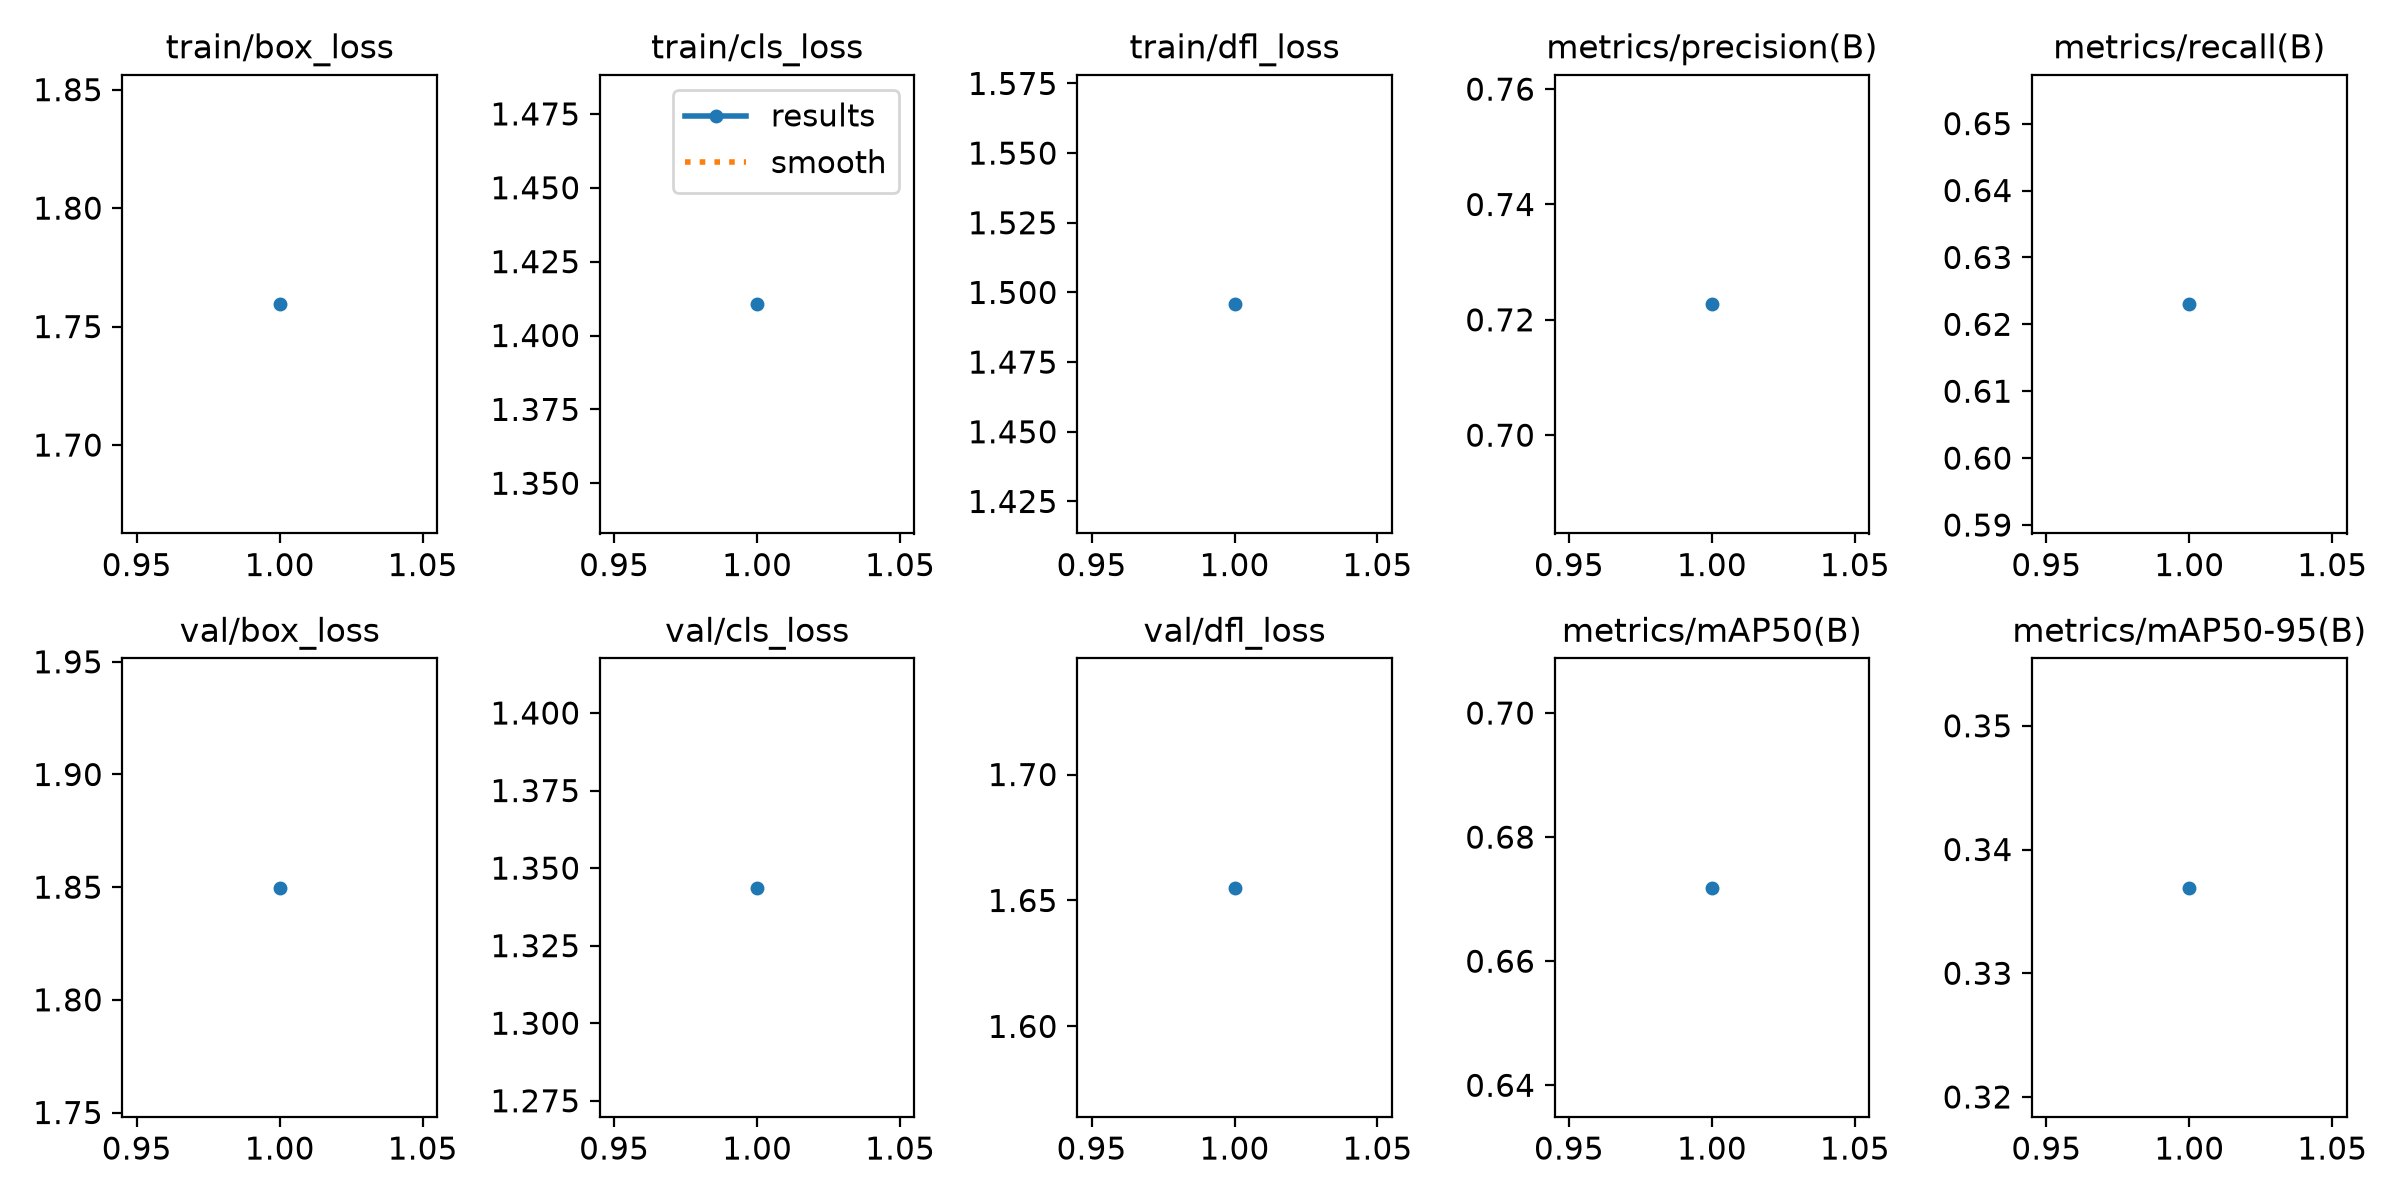

Data behind this chart, as committed beside it:
epoch, time, train/box_loss, train/cls_loss, train/dfl_loss, metrics/precision(B), metrics/recall(B), metrics/mAP50(B), metrics/mAP50-95(B), val/box_loss, val/cls_loss, val/dfl_loss, lr/pg0, lr/pg1, lr/pg2
1, 344.8, 1.759, 1.411, 1.496, 0.7227, 0.623, 0.6718, 0.3369, 1.85, 1.344, 1.655, 0.000909, 0.000909, 0.000909
